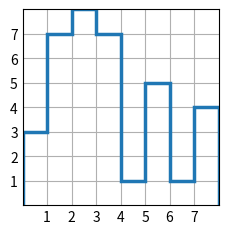

Write the Python code that produced this figure.
# -*- coding: utf-8 -*-
"""
Created on Mon Mar  4 13:35:18 2024

[redacted]
"""

import matplotlib.pyplot as plt
import numpy as np
import random

plt.style.use('_mpl-gallery')

# make data:
x = 0.5 + np.arange(8)
i = 0
y = []
#y =  [4.8, 5.5, 3.5, 4.6, 6.5, 6.6, 2.6, 3.0]
for i in range(8):
    r= random.randint(1, 8)
    print(r)
    y.append(r)
print(y)   
# plot
fig, ax = plt.subplots()
 
ax.stairs(y,linewidth=2.5)                  # for stpes type graph 

#ax.bar(x, y, width=1, edgecolor="white", linewidth=0.5)           # for bar chart
#ax.stem(x, y)                      # for stem line and point at top end ----.
ax.set(xlim=(0, 8), xticks=np.arange(1, 8),
       ylim=(0, 8), yticks=np.arange(1, 8))

plt.show()